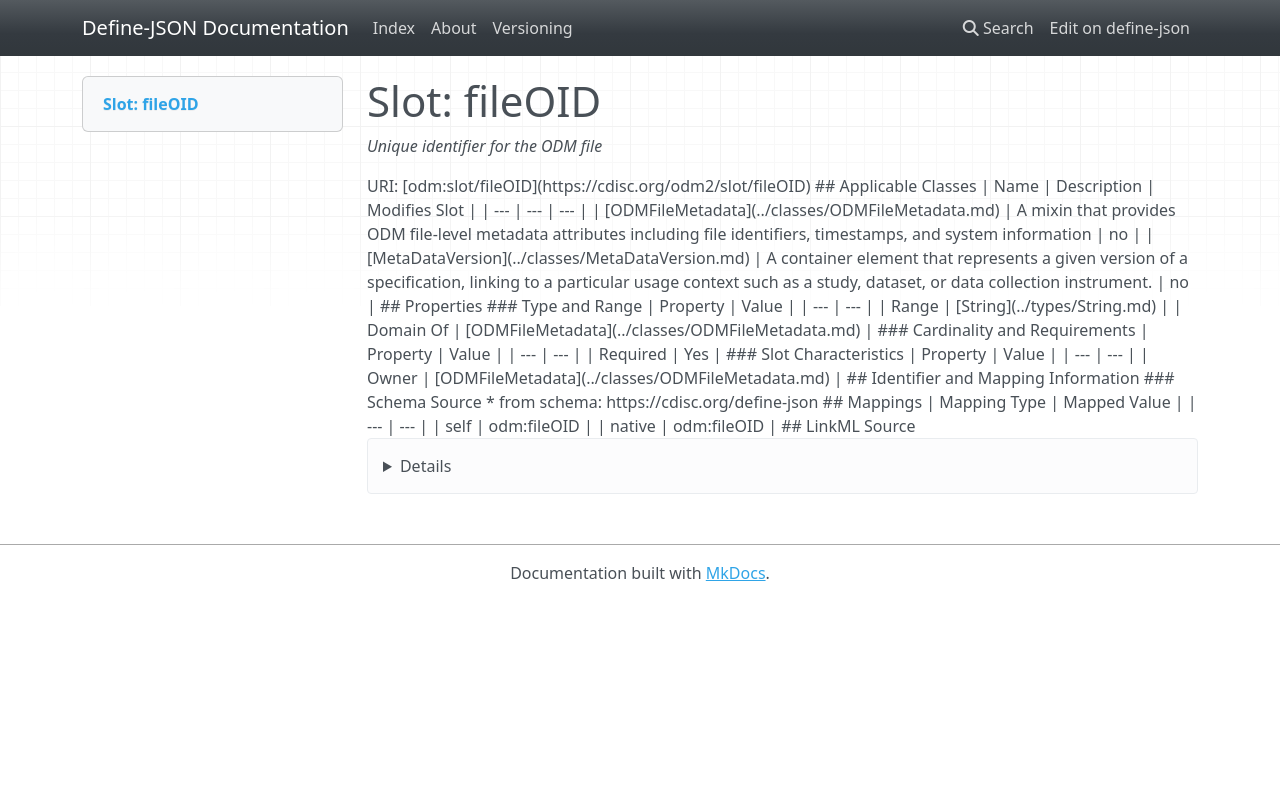

repository: TeMeta/define-json · page: slots/fileOID/index.html · generator: mkdocs



# Slot: fileOID 


_Unique identifier for the ODM file_





URI: [odm:slot/fileOID](https://cdisc.org/odm2/slot/fileOID)
Alias: fileOID

<!-- no inheritance hierarchy -->





## Applicable Classes

| Name | Description | Modifies Slot |
| --- | --- | --- |
| [ODMFileMetadata](../classes/ODMFileMetadata.md) | A mixin that provides ODM file-level metadata attributes including file identifiers, timestamps, and system information |  no  |
| [MetaDataVersion](../classes/MetaDataVersion.md) | A container element that represents a given version of a specification, linking to a particular usage context such as a study, dataset, or data collection instrument. |  no  |






## Properties

* Range: [String](../types/String.md)

* Required: True




## Identifier and Mapping Information






### Schema Source


* from schema: https://cdisc.org/define-json




## Mappings

| Mapping Type | Mapped Value |
| ---  | ---  |
| self | odm:fileOID |
| native | odm:fileOID |




## LinkML Source

<details>
```yaml
name: fileOID
description: Unique identifier for the ODM file
from_schema: https://cdisc.org/define-json
rank: 1000
alias: fileOID
owner: ODMFileMetadata
domain_of:
- ODMFileMetadata
range: string
required: true

```
</details>
